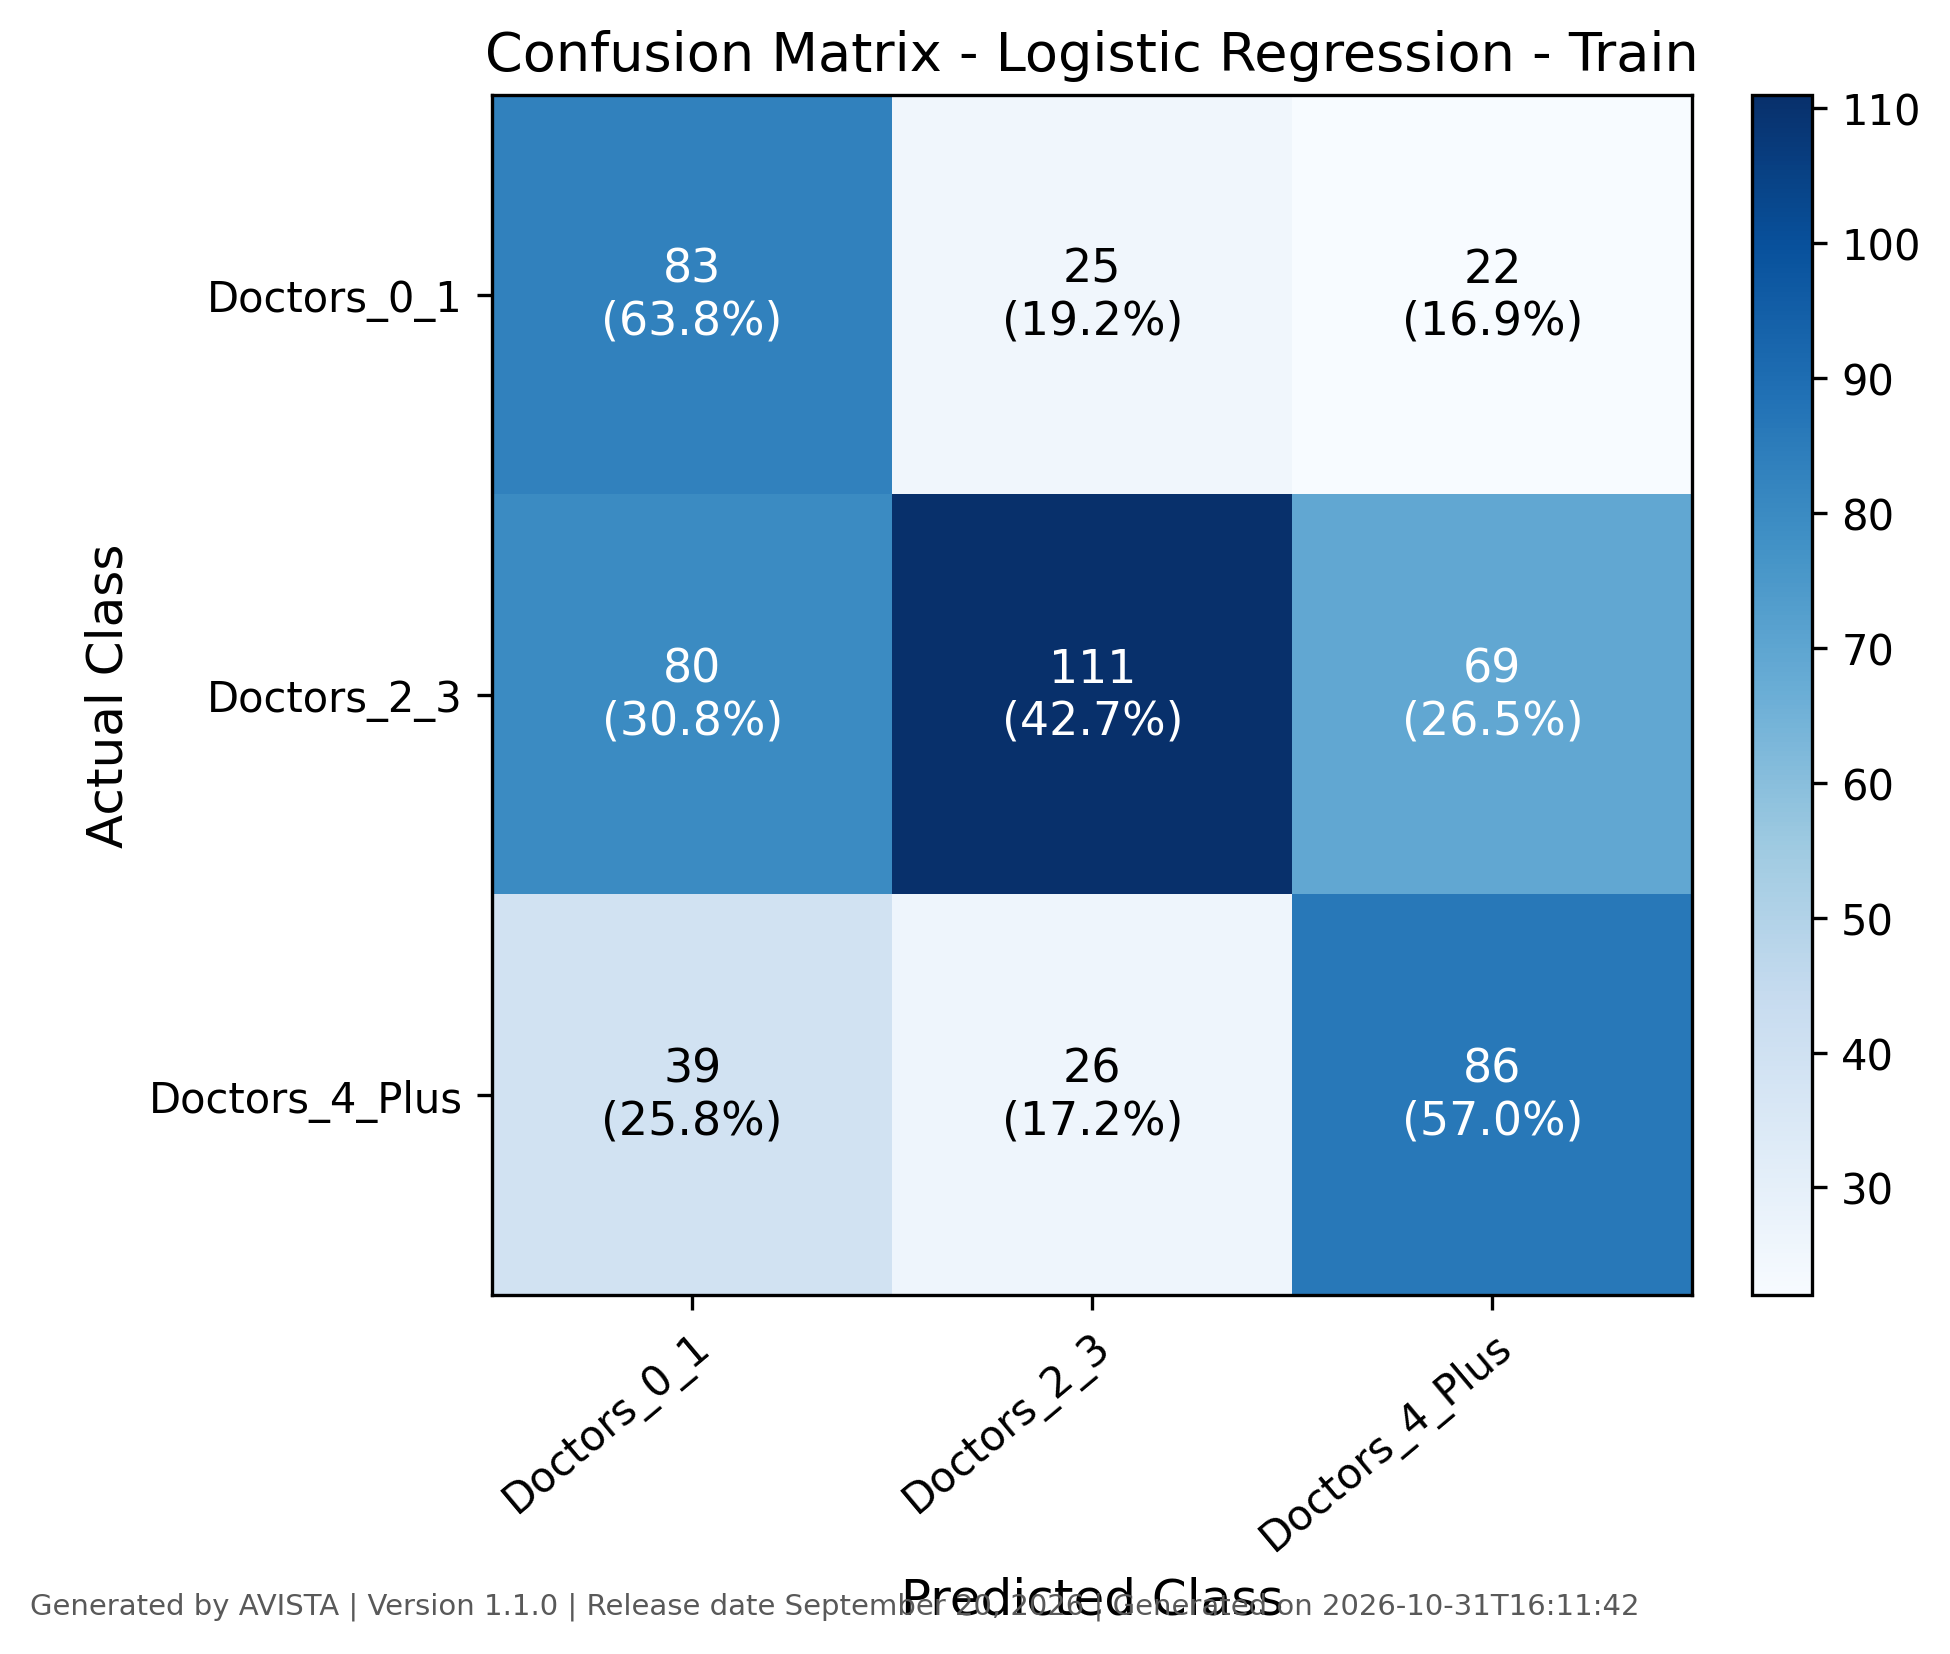

The data file committed next to this chart (first rows):
, Doctors_0_1, Doctors_2_3, Doctors_4_Plus
Doctors_0_1, 83, 25, 22
Doctors_2_3, 80, 111, 69
Doctors_4_Plus, 39, 26, 86
